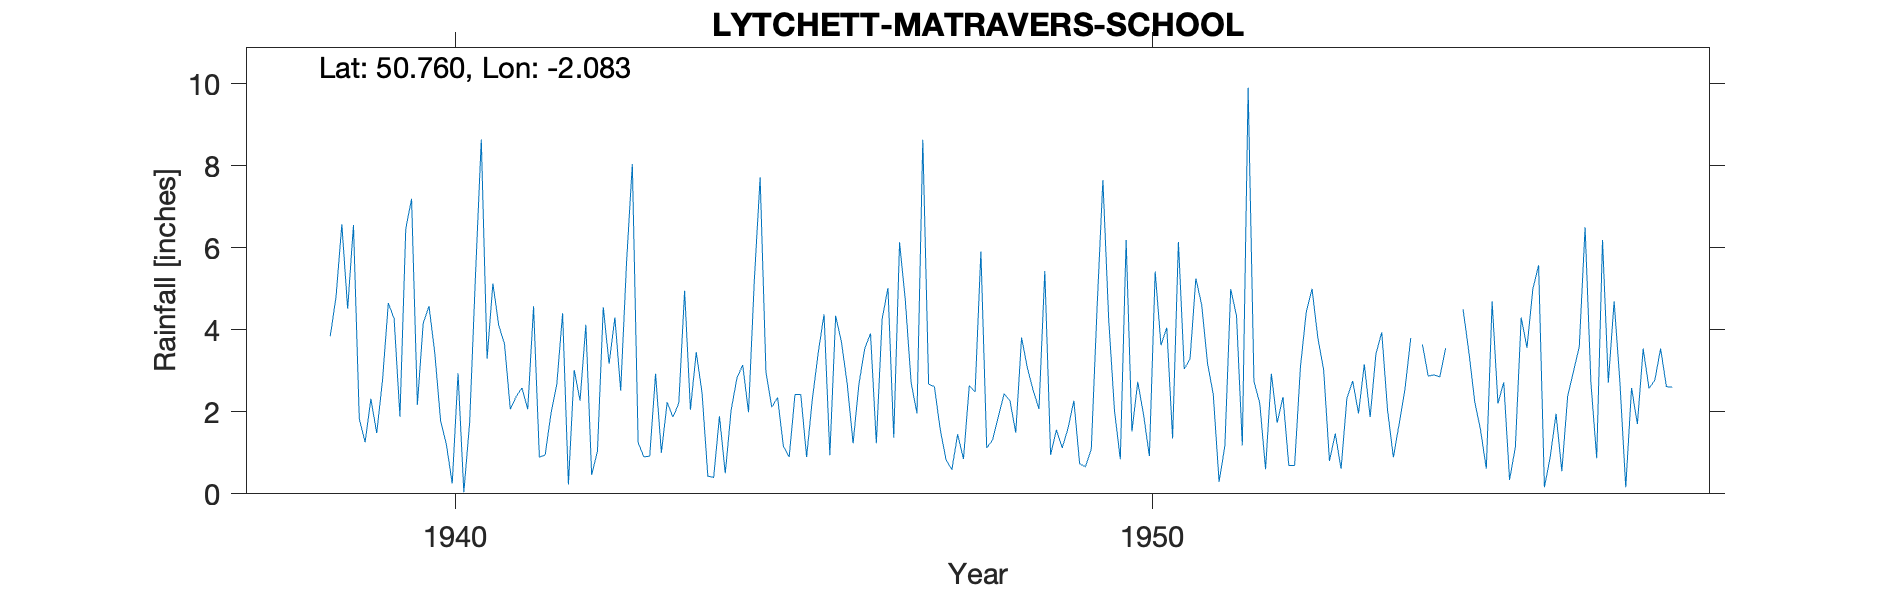

The table this chart was drawn from, first rows:
LYTCHETT-MATRAVERS-SCHOOL, , , , , , , , , , , , , , , , , , , , , , , 
Grid ref, SY942956, Long, -2.083, Lat, 50.76, Elevation, 300, ft, , , , , , , , , , , , , , , 
Station no, 1605/9, , , , , , , , , , , , , , , , , , , , , , 
, 1931, 1932, 1933, 1934, 1935, 1936, 1937, 1938, 1939, 1940, 1941, 1942, 1943, 1944, 1945, 1946, 1947, 1948, 1949, 1950, 1951, 1952, 1953
January, , , , , , , , , 6.55, 4.16, 5.13, 4.4, 8.04, 2.46, 2.11, 3.7, 2.7, 5.91, 0.95, 0.84, 3.29, 2.21, 0.8
February, , , , , , , , , 1.83, 4.58, 4.11, 0.23, 1.25, 0.43, 2.35, 2.67, 1.96, 1.12, 1.56, 6.19, 5.25, 0.6, 1.47
March, , , , , , , , , 1.26, 3.43, 3.65, 3.02, 0.9, 0.4, 1.16, 1.23, 8.63, 1.31, 1.12, 1.52, 4.61, 2.93, 0.61
April, , , , , , , , , 2.32, 1.78, 2.06, 2.27, 0.92, 1.89, 0.9, 2.67, 2.68, 1.88, 1.6, 2.73, 3.19, 1.73, 2.33
May, , , , , , , , , 1.48, 1.2, 2.37, 4.12, 2.93, 0.5, 2.42, 3.54, 2.61, 2.44, 2.27, 1.93, 2.42, 2.36, 2.75
June, , , , , , , , , 2.77, 0.25, 2.58, 0.46, 1, 2.03, 2.42, 3.91, 1.57, 2.27, 0.73, 0.92, 0.29, 0.69, 1.96
July, , , , , , , , , 4.65, 2.94, 2.06, 1.04, 2.23, 2.82, 0.9, 1.23, 0.83, 1.49, 0.66, 5.42, 1.17, 0.69, 3.16
August, , , , , , , , , 4.27, 0.04, 4.57, 4.55, 1.87, 3.14, 2.32, 4.26, 0.59, 3.81, 1.09, 3.62, 4.99, 3.09, 1.87
September, , , , , , , , 3.84, 1.88, 1.74, 0.89, 3.17, 2.21, 1.99, 3.44, 5.02, 1.45, 3.07, 4.54, 4.05, 4.34, 4.43, 3.41
October, , , , , , , , 4.8, 6.46, 5.31, 0.95, 4.3, 4.95, 5.21, 4.38, 1.37, 0.85, 2.52, 7.65, 1.35, 1.18, 5, 3.94
November, , , , , , , , 6.57, 7.19, 8.64, 1.96, 2.51, 2.05, 7.71, 0.94, 6.13, 2.64, 2.07, 4.25, 6.14, 9.9, 3.8, 2.04
December, , , , , , , , 4.51, 2.17, 3.29, 2.67, 5.62, 3.46, 2.97, 4.34, 4.7, 2.48, 5.43, 2.02, 3.04, 2.74, 3.02, 0.89
Total, , , , , , , , , 42.83, 37.36, 33, 35.69, 31.81, 31.55, 27.68, 40.43, 28.99, 33.32, 28.44, 37.75, 43.37, 30.55, 25.23
1954 Apr Oct-Nov Some entries adjusted, , , , , , , , , , , , , , , , , , , , , , , 
1960 Terminated Records no longer kept, , , , , , , , , , , , , , , , , , , , , , , 
